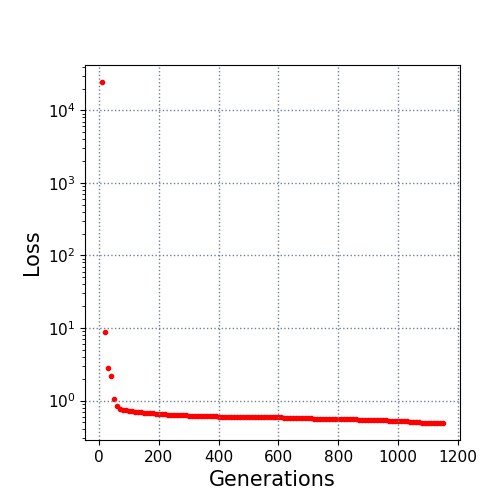

Data behind this chart, as committed beside it:
10.0, 24582.896563
20.0, 8.763
30.0, 2.779
40.0, 2.151
50.0, 1.058
60.0, 0.8478
70.0, 0.7641
80.0, 0.745
90.0, 0.7297
100.0, 0.7127
110.0, 0.7127
120.0, 0.7
130.0, 0.7
140.0, 0.6961
150.0, 0.6756
160.0, 0.6756
170.0, 0.6756
180.0, 0.6688
190.0, 0.6572
200.0, 0.6522
210.0, 0.6492
220.0, 0.6492
230.0, 0.6347
240.0, 0.6347
250.0, 0.6249
260.0, 0.6249
270.0, 0.6249
280.0, 0.6249
290.0, 0.6249
300.0, 0.6109
310.0, 0.6084
320.0, 0.6084
330.0, 0.6084
340.0, 0.6084
350.0, 0.6084
360.0, 0.6075
370.0, 0.6075
380.0, 0.6075
390.0, 0.6075
400.0, 0.5967
410.0, 0.5967
420.0, 0.5967
430.0, 0.5967
440.0, 0.5967
450.0, 0.5967
460.0, 0.5967
470.0, 0.5967
480.0, 0.5885
490.0, 0.5885
500.0, 0.5885
510.0, 0.5885
520.0, 0.5885
530.0, 0.5885
540.0, 0.5885
550.0, 0.5885
560.0, 0.5883
570.0, 0.5832
580.0, 0.5832
590.0, 0.5832
600.0, 0.5832
610.0, 0.5832
... 54 more rows
